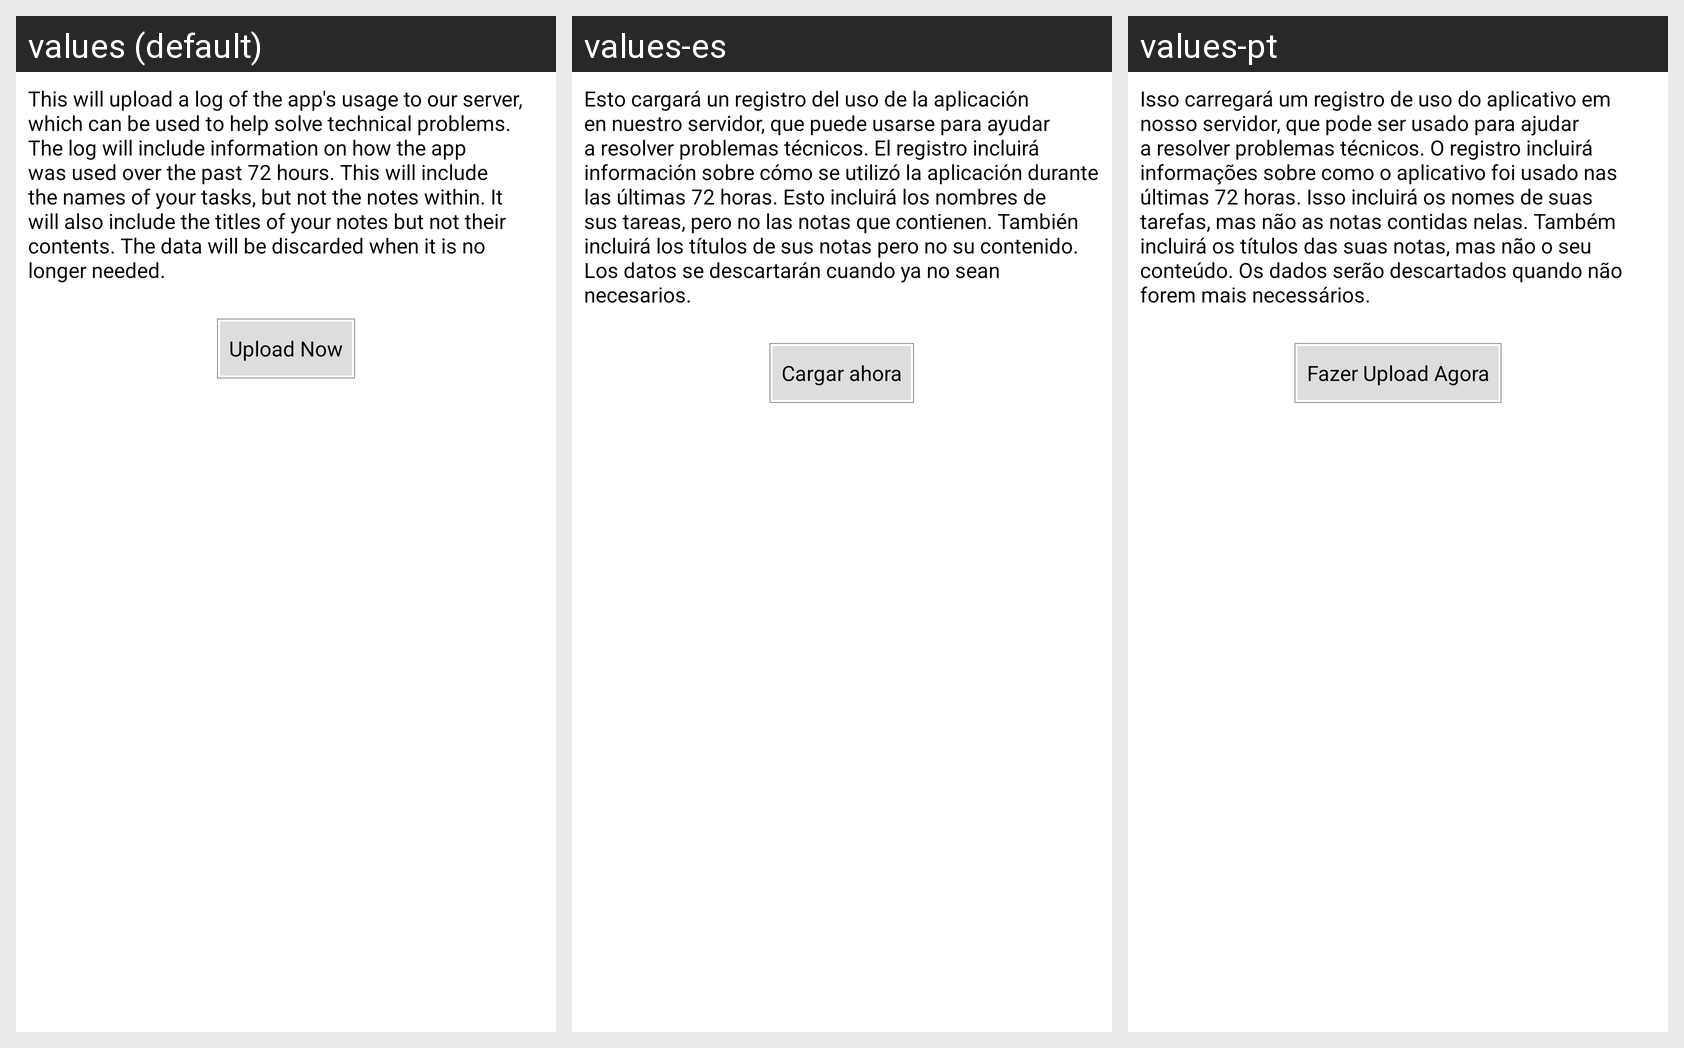

Here is an Android app screen in its default locale and in the app's own translations. Write out the translated-string differences for the strings that appear on this screen.
Android screen res/layout/upload_log.xml rendered under 3 locales, left to right: values (default), values-es, values-pt. Device: Nexus 5 (rendered at 1080×1920; each locale shown at half size, 540×960, under a caption strip naming it); theme UtlStylePacific.
Other locales in the repository, not shown: values-de, values-ja, values-ru.
Strings drawn on this screen, with the default value and each locale's value (text and hints the layout hard-codes, and strings that could not be matched under every locale, appear in the picture but are not listed):

upload_usage_info
  values: This will upload a log of the app's usage to our server, which can be used to help solve technical problems. The log will include information on how the app was used over the past 72 hours. This will include the names of your tasks, but not the notes within. It will also include the titles of your notes but not their contents. The data will be discarded when it is no longer needed.
  values-es: Esto cargará un registro del uso de la aplicación en nuestro servidor, que puede usarse para ayudar a resolver problemas técnicos. El registro incluirá información sobre cómo se utilizó la aplicación durante las últimas 72 horas. Esto incluirá los nombres de sus tareas, pero no las notas que contienen. También incluirá los títulos de sus notas pero no su contenido. Los datos se descartarán cuando …[clipped]
  values-pt: Isso carregará um registro de uso do aplicativo em nosso servidor, que pode ser usado para ajudar a resolver problemas técnicos. O registro incluirá informações sobre como o aplicativo foi usado nas últimas 72 horas. Isso incluirá os nomes de suas tarefas, mas não as notas contidas nelas. Também incluirá os títulos das suas notas, mas não o seu conteúdo. Os dados serão descartados quando não …[clipped]

Upload_Now
  values: Upload Now
  values-es: Cargar ahora
  values-pt: Fazer Upload Agora
